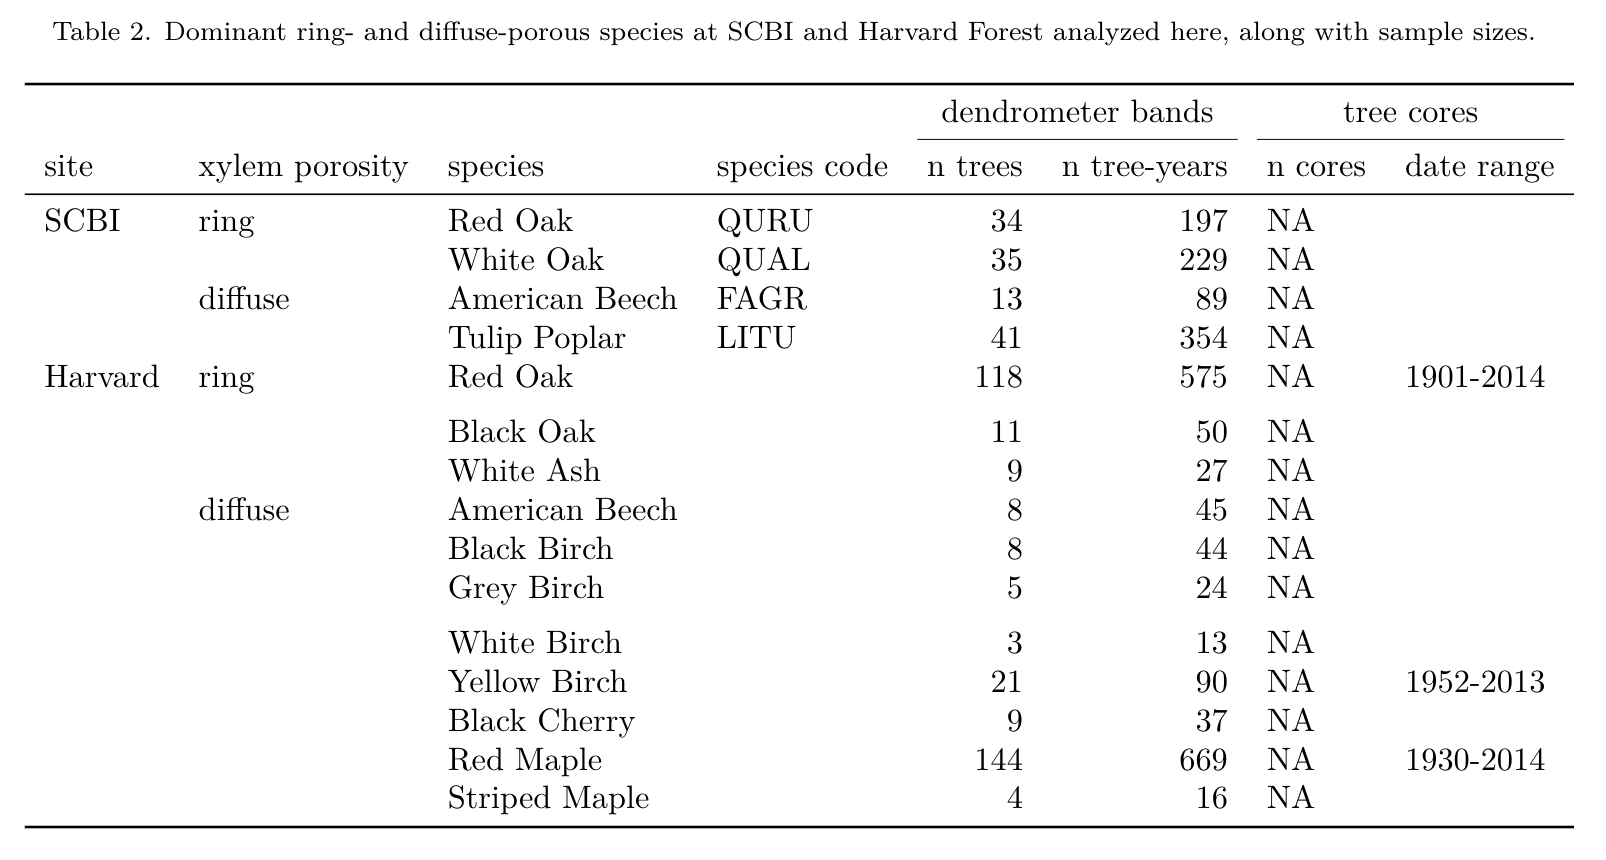

Data behind this chart, as committed beside it:
Site, Xylem porosity, Species, Species code, trees, tree-years, trees cores, cores date range
SCBI, ring, Red Oak, QURU, 34, 197, , 
, , White Oak, QUAL, 35, 229, , 
, diffuse, American Beech, FAGR, 13, 89, , 
, , Tulip Poplar, LITU, 41, 354, , 
Harvard, ring, Red Oak, , 118, 575, , 1901-2014
, , Black Oak, , 11, 50, , 
, , White Ash, , 9, 27, , 
, diffuse, American Beech, , 8, 45, , 
, , Black Birch, , 8, 44, , 
, , Grey Birch, , 5, 24, , 
, , White Birch, , 3, 13, , 
, , Yellow Birch, , 21, 90, , 1952-2013
, , Black Cherry, , 9, 37, , 
, , Red Maple, , 144, 669, , 1930-2014
, , Striped Maple, , 4, 16, , 
